Run: headless pygame with SDL's dummy video driver; simulated clock (each Clock.tick advances the game by its frame time, no real sleeping); random seed 0; keys injected as events and as key.get_pressed() state; mouse plan: one left click at the window centre at the start of phase 2, then a move to the lower-right quarter at the start of phase 3.
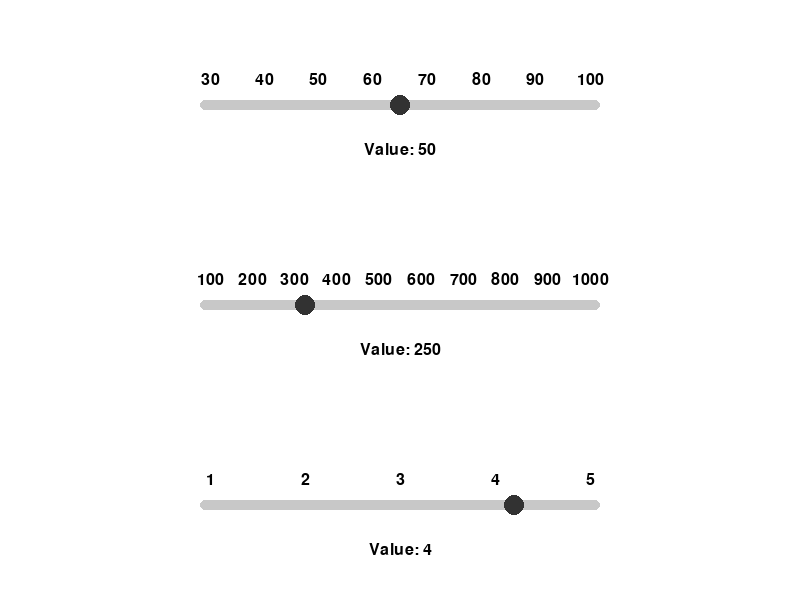
Frame 1 of 4 · flips 1–60 · no input
Frame 2 of 4 · flips 61–180 · clicked the window centre · tapped SPACE, RETURN · held RIGHT (→), D · screen unchanged from frame 1, image omitted
Frame 3 of 4 · flips 181–300 · moved the mouse to the lower-right quarter · held DOWN (↓), S · screen unchanged from frame 2, image omitted
Frame 4 of 4 · flips 301–420 · held LEFT (←), A, UP (↑), W · screen unchanged from frame 3, image omitted

The pygame program that drew these frames:

import pygame
import sys

# Initialize Pygame
pygame.init()


# Slider class
class Slider:
    def __init__(self, x, y, width, height, min_val, max_val, jump, curr_value=-1):
        self.x = x
        self.y = y
        self.width = width
        self.height = height
        self.min_val = min_val
        self.max_val = max_val
        self.slider_pos = x
        self.slider_width = 20
        self.slider_height = 20
        self.value = curr_value if curr_value != -1 else min_val
        self.jump = jump
        self.dragging = False

        # Set the initial position of the slider based on the current value
        if curr_value != -1:
            self.slider_pos = max(self.x, min(self.x + (self.width - self.slider_width) * self.value / self.max_val, self.x + self.width - self.slider_width))

    def draw(self, screen):
        # Draw the slider bar
        pygame.draw.rect(screen, (200, 200, 200), (self.x, self.y, self.width, self.height), border_radius=10)
        pygame.draw.rect(screen, (50, 50, 50), (self.slider_pos, self.y - 5, self.slider_width, self.slider_height),
                         border_radius=15)

        # Draw the marks
        font = pygame.font.SysFont(None, 24)
        mark_step = max(self.jump, (self.max_val - self.min_val) // 10)
        offset = 10
        intervals = (self.max_val - self.min_val) // self.jump
        show_every_other = intervals > 10

        for i in range(intervals + 1):
            if show_every_other and i % 2 != 0:
                continue
            value = self.min_val + i * self.jump
            mark_text = font.render(str(value), True, (0, 0, 0))
            mark_rect = mark_text.get_rect(
                center=(self.x + offset + i * (self.width - 2 * offset) // intervals, self.y - 20))
            screen.blit(mark_text, mark_rect)

        # Draw the value text
        value_text = font.render(f"Value: {self.value}", True, (0, 0, 0))
        text_rect = value_text.get_rect(center=(self.x + self.width // 2, self.y + 50))
        screen.blit(value_text, text_rect)

    def handle_event(self, event):
        if event.type == pygame.MOUSEBUTTONDOWN:
            if event.button == 1:
                if self.is_mouse_on_slider(event.pos):
                    self.dragging = True
        elif event.type == pygame.MOUSEBUTTONUP:
            if event.button == 1:
                self.dragging = False
        elif event.type == pygame.MOUSEMOTION and self.dragging:
            self.update_slider_pos(event.pos)

    def is_mouse_on_slider(self, pos):
        return self.slider_pos <= pos[0] <= self.slider_pos + self.slider_width and self.y <= pos[
            1] <= self.y + self.height

    def update_slider_pos(self, pos):
        self.slider_pos = max(self.x, min(pos[0] - self.slider_width // 2, self.x + self.width - self.slider_width))
        self.value = round(
            (self.slider_pos - self.x) * (self.max_val - self.min_val) / (self.width - self.slider_width) / self.jump) * self.jump
        self.value = max(self.min_val, min(self.value + self.min_val, self.max_val))


# Set up the display
WIDTH, HEIGHT = 800, 600
screen = pygame.display.set_mode((WIDTH, HEIGHT))
pygame.display.set_caption("Slider Example")

# Create a slider
slider = Slider(200, 100, 400, 10, 30, 100, 5, 50)
slider1 = Slider(200, 300, 400, 10, 100, 1000, 50, 250)
slider2 = Slider(200, 500, 400, 10, 1, 5, 1, 4)

# Main loop
running = True
while running:
    for event in pygame.event.get():
        if event.type == pygame.QUIT:
            running = False
        slider.handle_event(event)
        slider1.handle_event(event)
        slider2.handle_event(event)

    screen.fill((255, 255, 255))
    slider.draw(screen)
    slider1.draw(screen)
    slider2.draw(screen)
    pygame.display.flip()

pygame.quit()
sys.exit()
